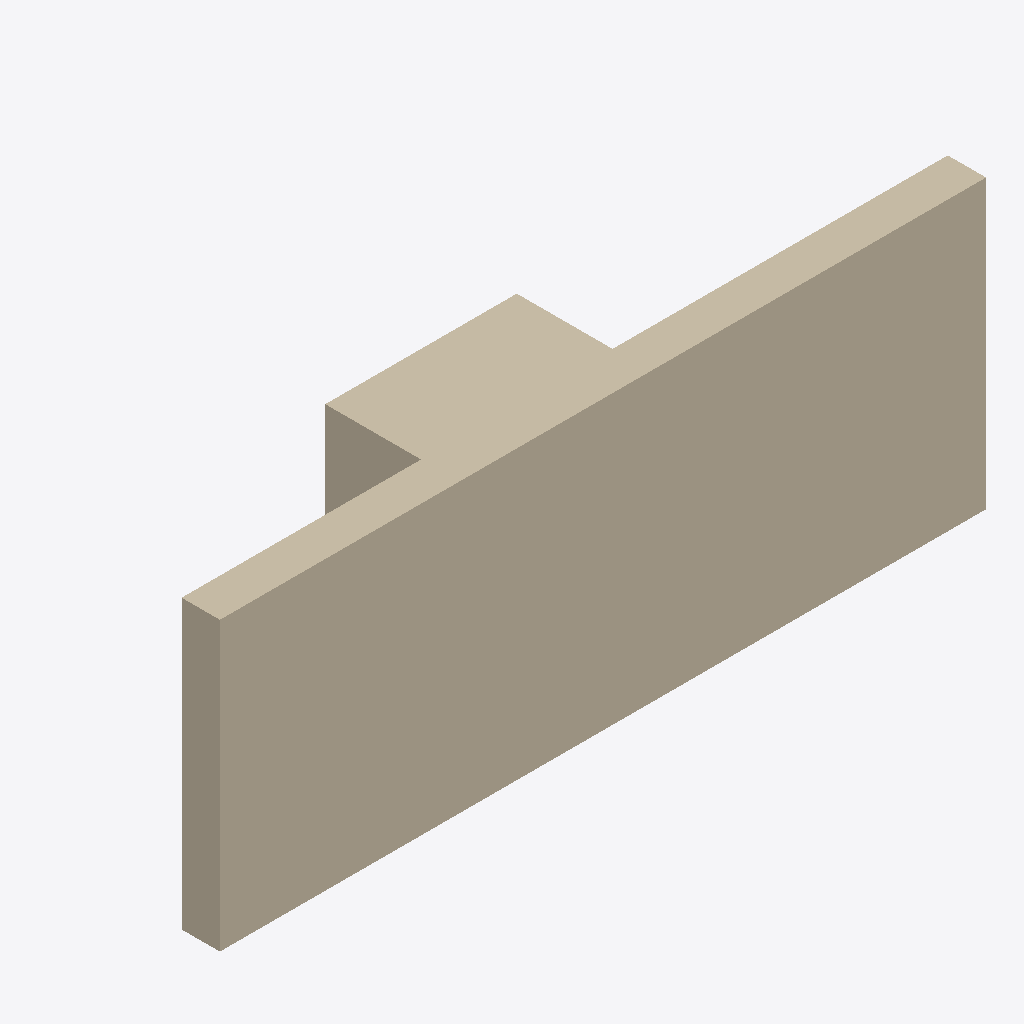
Isometric view of an IFC building model (IFC-SPF (STEP), schema IFC4X3, length unit metre), seen from the south-west, elements coloured by IFC class: 2 walls (beige).
Extent 8.0 m × 1.9 m × 3.0 m (x, y, z). Elements (2): 2 IfcWall.

HEADER;
FILE_DESCRIPTION(('ViewDefinition[DesignTransferView]'),'2;1');
FILE_NAME('/dev/null','2026-03-23T21:15:34+01:00',(''),(''),'IfcOpenShell 0.8.3.post2','IfcOpenShell 0.8.3.post2','Nobody');
FILE_SCHEMA(('IFC4X3'));
ENDSEC;
DATA;
#1=IFCPROJECT('0GuU$e9K51_OmQOJdTk3l8',$,'Thesis Test T5','T5 — T-förmige Stützmauer (2 Elemente: Hauptwand + Sporn)',$,$,$,(#10),#5);
#12=IFCSITE('0KOquavyL9oh0dWBZSog78',$,'Testgelände',$,$,$,$,$,$,$,$,$,$,$);
#49=IFCWALL('1CCDvTv1X3Mu$iThoYAscY',$,'Hauptwand T5',$,$,#86,#48,$,.RETAININGWALL.);
#80=IFCWALL('1uNtCM0sTBbfG$7mex0r9u',$,'Sporn T5',$,$,#91,#79,$,.RETAININGWALL.);
ENDSEC;
